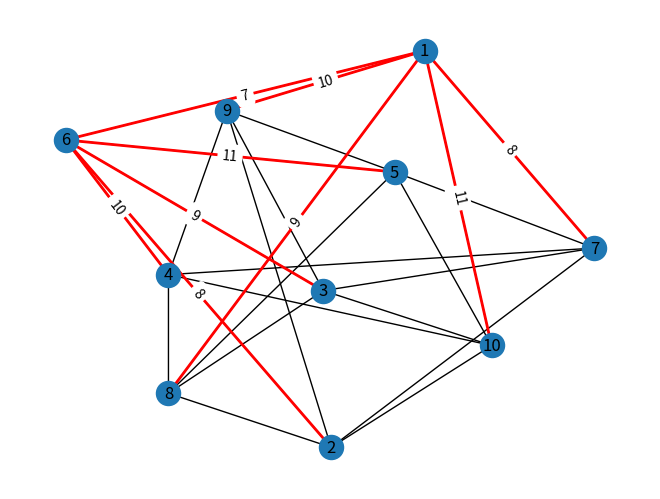

Here is the Python script that generated this plot:
"""import networkx as nx
import matplotlib.pyplot as plt

# Crear el grafo
G = nx.Graph()
G.add_edges_from([(1, 2, {'weight': 4}),
                  (1, 3, {'weight': 1}),
                  (1, 4, {'weight': 3}),
                  (2, 3, {'weight': 2}),
                  (2, 4, {'weight': 5}),
                  (3, 4, {'weight': 6}),
                  (3, 5, {'weight': 1}),
                  (4, 5, {'weight': 5}),
                  (4, 6, {'weight': 3}),
                  (5, 6, {'weight': 2})])

# Calcular el árbol de expansión mínimo de Kruskal
kruskal_edges = nx.minimum_spanning_edges(G, algorithm='kruskal', data=True)

# Convertir el generador en una lista de aristas
kruskal_edges_list = list(kruskal_edges)

# Dibujar el grafo con el recorrido de Kruskal resaltado
pos = nx.spring_layout(G)
nx.draw_networkx_nodes(G, pos)
nx.draw_networkx_labels(G, pos)
nx.draw_networkx_edges(G, pos)
nx.draw_networkx_edges(G, pos, edgelist=kruskal_edges_list, edge_color='r', width=2)
nx.draw_networkx_edge_labels(G, pos, edge_labels={(u, v): d['weight'] for u, v, d in G.edges(data=True)})

# Mostrar el grafo
plt.show()"""

import networkx as nx
import matplotlib.pyplot as plt

# Creamos el grafo
graph = nx.Graph()

# Agregamos los nodos
graph.add_nodes_from(range(1,11))

# Agregamos las aristas con pesos aleatorios
for i in range(1,6):
    for j in range(6,11):
        graph.add_edge(i, j, weight=i+j)

# Aplicamos el algoritmo de Prim
T = nx.minimum_spanning_tree(graph)

# Obtenemos la lista de aristas del árbol de expansión mínima
edges = T.edges()

# Obtenemos la lista de pesos de las aristas del árbol de expansión mínima
weights = [T[u][v]['weight'] for u, v in edges]

# Dibujamos el grafo con las aristas del árbol de expansión mínima en rojo
pos = nx.spring_layout(graph, seed=42)
nx.draw(graph, pos=pos, with_labels=True)
nx.draw_networkx_edges(T, pos=pos, edgelist=edges, edge_color='r', width=2)
nx.draw_networkx_edge_labels(T, pos=pos, edge_labels=nx.get_edge_attributes(T,'weight'), font_size=10)

# Mostramos el grafo
plt.show()
